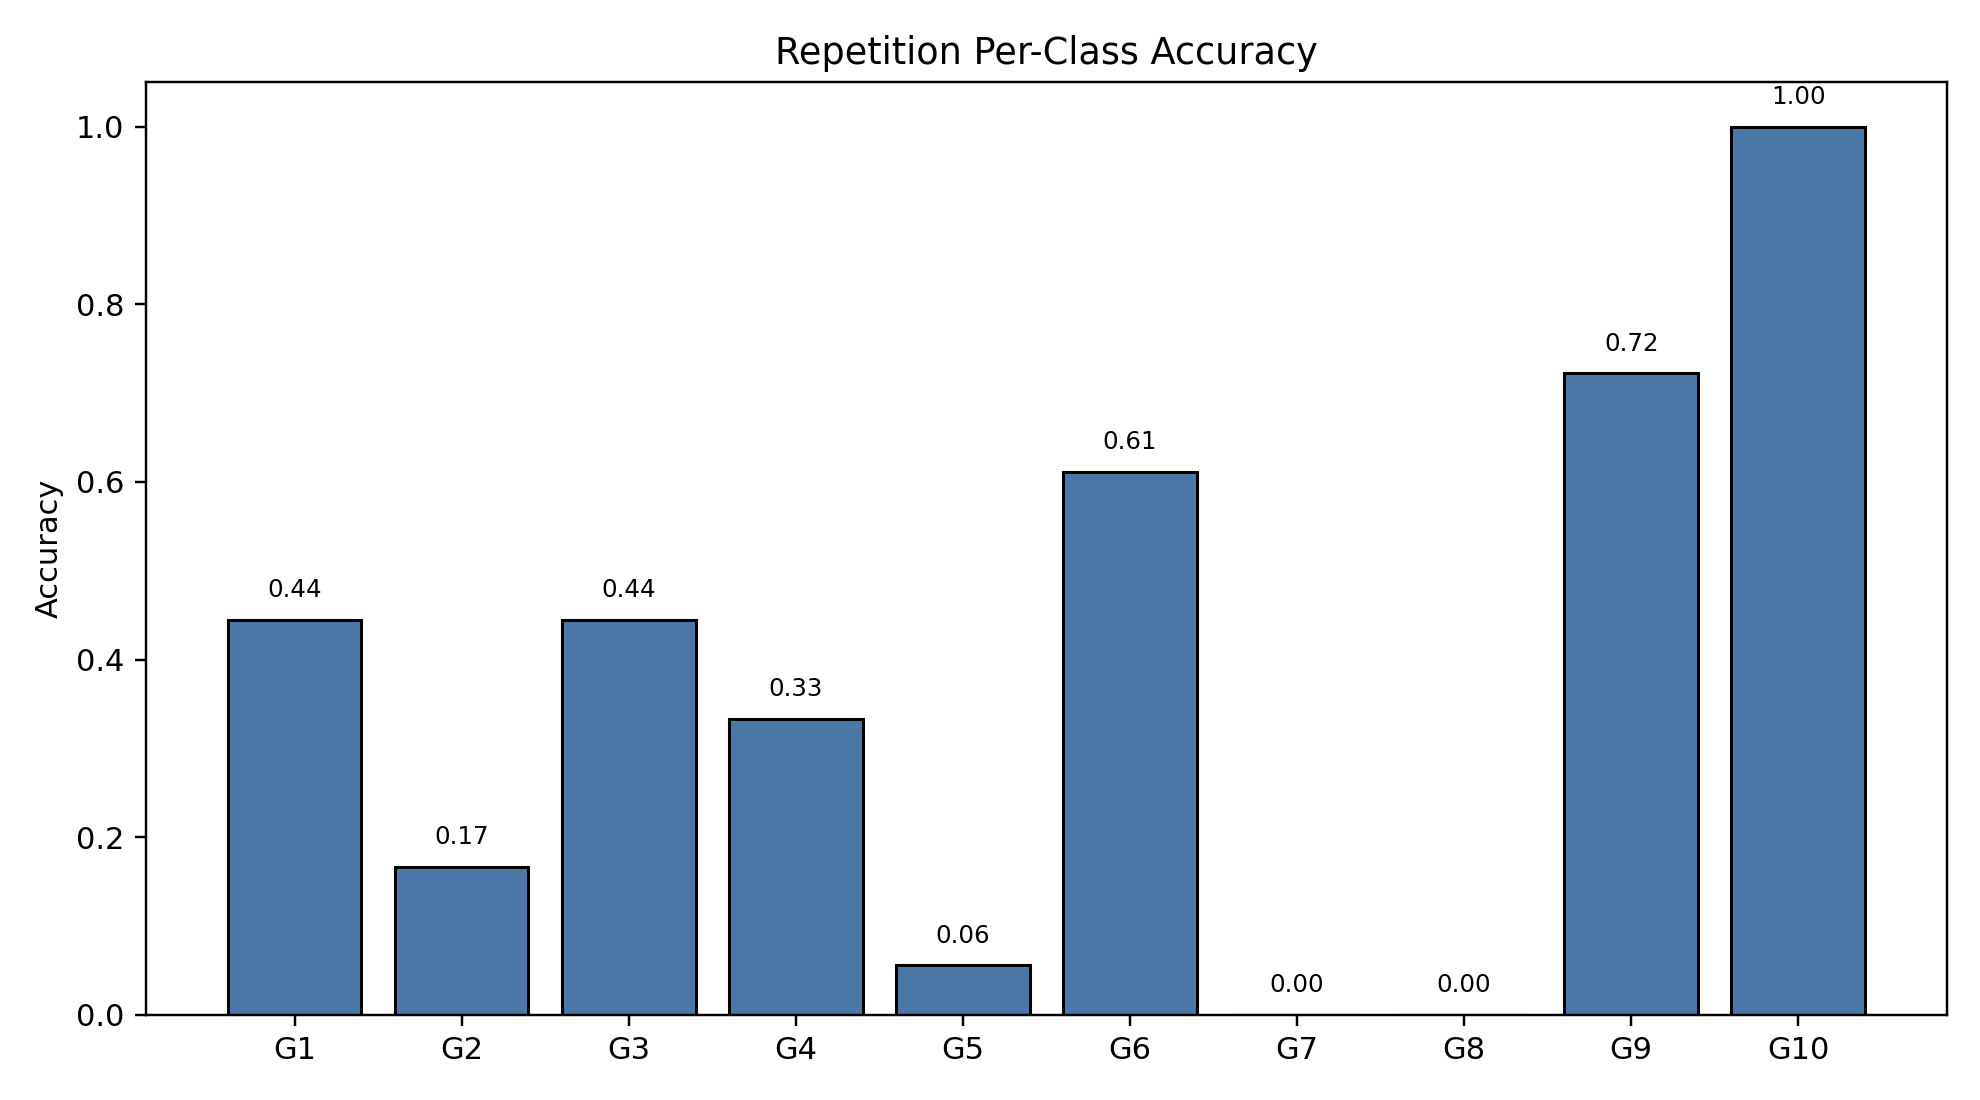

The data file committed next to this chart (first rows):
class_index, gesture_id, support, correct, accuracy
0, 1, 18, 8, 0.4444
1, 2, 18, 3, 0.1667
2, 3, 18, 8, 0.4444
3, 4, 18, 6, 0.3333
4, 5, 18, 1, 0.05556
5, 6, 18, 11, 0.6111
6, 7, 18, 0, 0.0
7, 8, 18, 0, 0.0
8, 9, 18, 13, 0.7222
9, 10, 18, 18, 1.0
